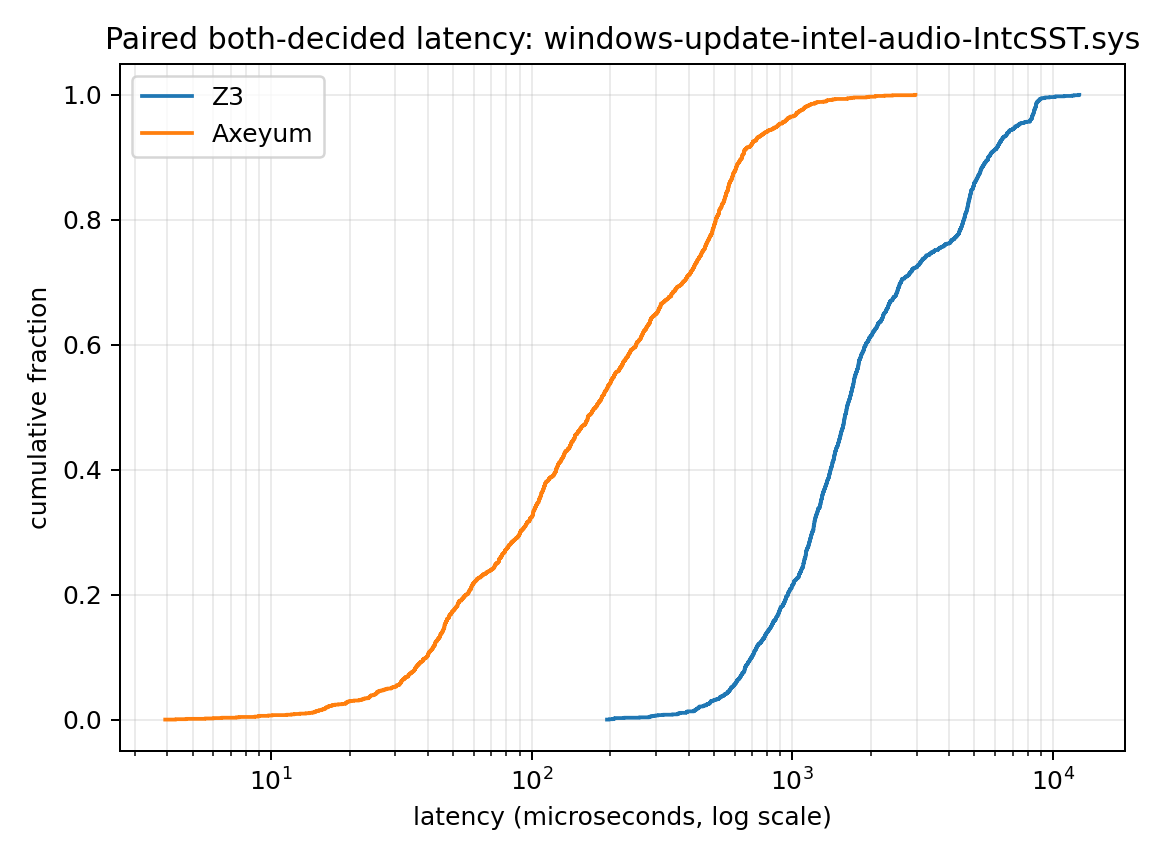

The data file committed next to this chart (first rows):
backend, latency_nanos, cumulative_fraction
z3, 194520, 0.0005981
z3, 198585, 0.001196
z3, 204851, 0.001794
z3, 206781, 0.002392
z3, 209044, 0.00299
z3, 225778, 0.003589
z3, 258969, 0.004187
z3, 282094, 0.004785
z3, 283577, 0.005383
z3, 287351, 0.005981
z3, 292082, 0.006579
z3, 298180, 0.007177
z3, 306153, 0.007775
z3, 318823, 0.008373
z3, 346523, 0.008971
z3, 362361, 0.009569
z3, 364754, 0.01017
z3, 366334, 0.01077
z3, 371634, 0.01136
z3, 390216, 0.01196
z3, 392705, 0.01256
z3, 395193, 0.01316
z3, 395646, 0.01376
z3, 419040, 0.01435
z3, 420454, 0.01495
z3, 421018, 0.01555
z3, 425563, 0.01615
z3, 426077, 0.01675
z3, 428316, 0.01734
z3, 430022, 0.01794
z3, 431328, 0.01854
z3, 436175, 0.01914
z3, 437185, 0.01974
z3, 438505, 0.02033
z3, 439297, 0.02093
z3, 440006, 0.02153
z3, 453680, 0.02213
z3, 457203, 0.02273
z3, 458548, 0.02333
z3, 466951, 0.02392
z3, 467760, 0.02452
z3, 469634, 0.02512
z3, 474139, 0.02572
z3, 479203, 0.02632
z3, 481355, 0.02691
z3, 481486, 0.02751
z3, 484504, 0.02811
z3, 485938, 0.02871
z3, 486164, 0.02931
z3, 486249, 0.0299
z3, 488488, 0.0305
z3, 496255, 0.0311
z3, 500201, 0.0317
z3, 502712, 0.0323
z3, 509711, 0.03289
z3, 514998, 0.03349
z3, 520505, 0.03409
z3, 523218, 0.03469
z3, 526360, 0.03529
z3, 526513, 0.03589
... 3,284 more rows
